Run: headless pygame with SDL's dummy video driver; simulated clock (each Clock.tick advances the game by its frame time, no real sleeping); random seed 0; keys injected as events and as key.get_pressed() state; no mouse input; restart key C tapped at the start of phases 3 and 4.
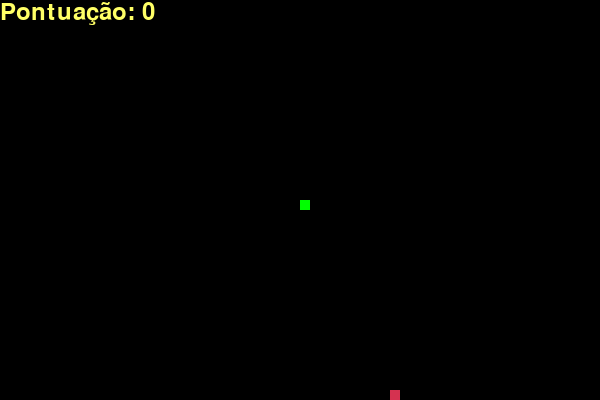
Frame 1 of 4 · flips 1–60 · no input
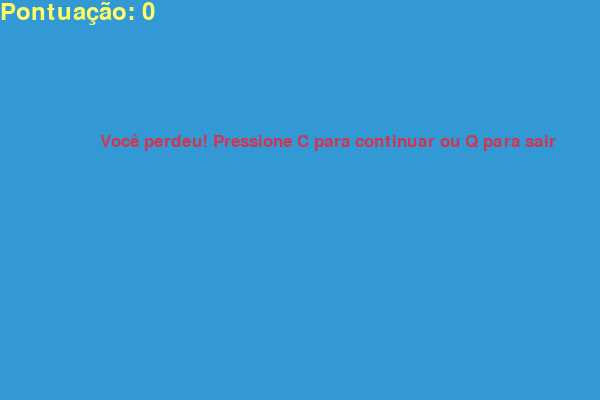
Frame 2 of 4 · flips 61–180 · tapped SPACE, RETURN · held RIGHT (→), D
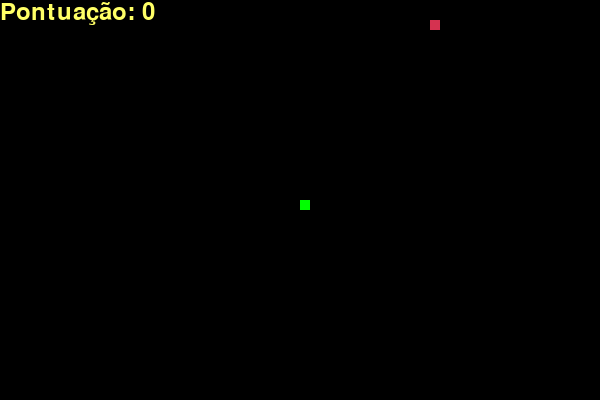
Frame 3 of 4 · flips 181–300 · tapped C · held DOWN (↓), S
Frame 4 of 4 · flips 301–420 · tapped C · held LEFT (←), A, UP (↑), W · screen same as frame 2, image omitted

The pygame program that drew these frames:

import pygame
import time
import random

# Inicializando o pygame
pygame.init()

# Definindo cores
white = (255, 255, 255)
yellow = (255, 255, 102)
black = (0, 0, 0)
red = (213, 50, 80)
green = (0, 255, 0)
blue = (50, 153, 213)

# Definindo tamanho da tela
width = 600
height = 400

# Criando a janela do jogo
screen = pygame.display.set_mode((width, height))
pygame.display.set_caption('Jogo da Cobrinha')

# Definindo o relógio
clock = pygame.time.Clock()

# Definindo o tamanho do bloco da cobra e a velocidade do jogo
snake_block = 10
snake_speed = 15

# Definindo fontes
font_style = pygame.font.SysFont("bahnschrift", 25)
score_font = pygame.font.SysFont("comicsansms", 35)

# Função para exibir a pontuação
def show_score(score):
    value = score_font.render("Pontuação: " + str(score), True, yellow)
    screen.blit(value, [0, 0])

# Função para desenhar a cobra
def draw_snake(snake_block, snake_list):
    for block in snake_list:
        pygame.draw.rect(screen, green, [block[0], block[1], snake_block, snake_block])

# Função para exibir a mensagem final
def message(msg, color):
    mesg = font_style.render(msg, True, color)
    screen.blit(mesg, [width / 6, height / 3])

# Função principal do jogo
def game_loop():
    game_over = False
    game_close = False

    # Posição inicial da cobra
    x = width / 2
    y = height / 2

    # Alterações de movimento
    dx = 0
    dy = 0

    # Lista para armazenar os blocos da cobra
    snake_list = []
    snake_length = 1

    # Posição da comida
    food_x = round(random.randrange(0, width - snake_block) / 10.0) * 10.0
    food_y = round(random.randrange(0, height - snake_block) / 10.0) * 10.0

    while not game_over:

        while game_close:
            screen.fill(blue)
            message("Você perdeu! Pressione C para continuar ou Q para sair", red)
            show_score(snake_length - 1)
            pygame.display.update()

            for event in pygame.event.get():
                if event.type == pygame.KEYDOWN:
                    if event.key == pygame.K_q:
                        game_over = True
                        game_close = False
                    if event.key == pygame.K_c:
                        game_loop()

        for event in pygame.event.get():
            if event.type == pygame.QUIT:
                game_over = True
            if event.type == pygame.KEYDOWN:
                if event.key == pygame.K_LEFT:
                    dx = -snake_block
                    dy = 0
                elif event.key == pygame.K_RIGHT:
                    dx = snake_block
                    dy = 0
                elif event.key == pygame.K_UP:
                    dy = -snake_block
                    dx = 0
                elif event.key == pygame.K_DOWN:
                    dy = snake_block
                    dx = 0

        if x >= width or x < 0 or y >= height or y < 0:
            game_close = True
        x += dx
        y += dy
        screen.fill(black)

        pygame.draw.rect(screen, red, [food_x, food_y, snake_block, snake_block])
        snake_head = [x, y]
        snake_list.append(snake_head)
        if len(snake_list) > snake_length:
            del snake_list[0]

        for block in snake_list[:-1]:
            if block == snake_head:
                game_close = True

        draw_snake(snake_block, snake_list)
        show_score(snake_length - 1)

        pygame.display.update()

        if x == food_x and y == food_y:
            food_x = round(random.randrange(0, width - snake_block) / 10.0) * 10.0
            food_y = round(random.randrange(0, height - snake_block) / 10.0) * 10.0
            snake_length += 1

        clock.tick(snake_speed)

    pygame.quit()
    quit()

# Iniciando o jogo
game_loop()
